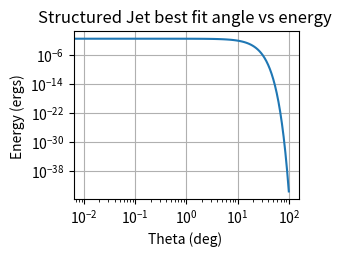

Write the Python code that produced this figure.
'''------IMPORTS-------'''
import numpy as np
import math
import matplotlib.pyplot as plt
from fractions import Fraction
    
def angletoenergy(theta, energyorig, thetac, alpha):
    ret =   energyorig * math.e ** (-1 * ((theta/thetac) ** 1.9))
    return ret
energy,tp,fluence = [], [],[]
energyorig = 8e51

trials = 100
alpha = 1.9
thetac = 9
thetaj = 10
theta = np.logspace(-1, 2, trials-10)
theta = theta.tolist()
thetacounter = 0 
for i in range(0,10):  
    theta = theta[:thetacounter] + [0 + (float(thetacounter)/100)] + theta[thetacounter:]
    thetacounter += 1
distance = 40 * 3.086e24
 

for a in range(0,trials):
    energy.append(angletoenergy(theta[a], energyorig, thetac, alpha))
    tp.append(2.1 * (energy[a] ** Fraction('1/3')) * ((10e-5) ** Fraction(-1,3)) * ((math.fabs(theta[a] - thetaj)/10) ** Fraction('8/3')))
    fluence.append(energy[a]/(4 * math.pi * (distance ** 2)))

plt.subplot(223)

plt.ylabel('Energy (ergs) ')
plt.xlabel('Theta (deg) ')
plt.xscale('log')
plt.title('Structured Jet best fit angle vs energy ')
plt.loglog(theta, fluence)
plt.grid(True)
plt.show()